pico-8 play session: mixed d-pad (fixed 12-tick cycle), after a click and taps of 🅾, ❎, 🅾+❎, 🅾 in the second before t = 0

[t = 1 s] mixed d-pad (1.2s cycle ×~1): → ← ↑ ↓ + 🅾/❎ taps, ~1s
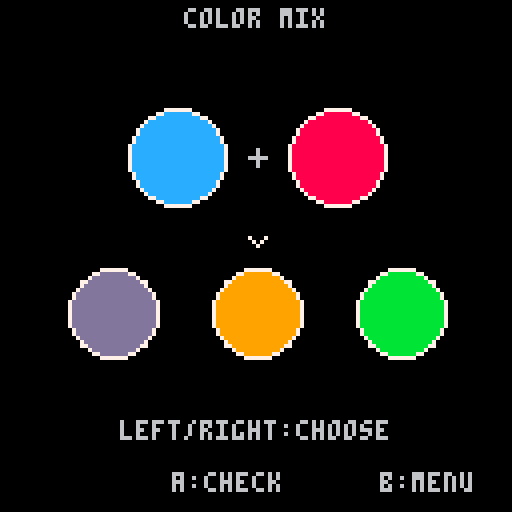

pico-8 cartridge
version 41
__lua__
-- color mix
-- a primary-colour mixing game
-- coin stack and sprite: mathieu's rekenspelletje
-- other sounds: mathieu's rekenspelletje
-- selection buzz: original

-- red=8, orange=9, yellow=10,
-- green=11, blue=12, purple=13
mixes={
 {10,12,11},
 {10,8,9},
 {8,12,13}
}

function center(s,y,c)
 print(s,64-#s*2,y,c)
end

function make_puzzle()
 local choice
 repeat
  choice=flr(rnd(#mixes))+1
 until choice!=last_mix
 last_mix=choice
 local mix=mixes[choice]
 top_left=mix[1]
 top_right=mix[2]
 if rnd(1)<0.5 then
  top_left,top_right=top_right,top_left
 end
 answer=mix[3]
 options={9,11,13}
 for i=#options,2,-1 do
  local j=flr(rnd(i))+1
  options[i],options[j]=options[j],options[i]
 end
 selected=1
 wrong=false
 state="play"
end

function _init()
 state="menu"
 coins=0
 last_mix=0
 wrong=false
end

function _update60()
 if state=="menu" then
  if btnp(5) then
   sfx(0)
   srand(time())
   coins=0
   last_mix=0
   make_puzzle()
  end
 elseif state=="play" then
  if btnp(4) then
   sfx(1)
   state="menu"
   return
  end
  if btnp(0) and selected>1 then
   selected-=1
   wrong=false
   sfx(3)
  end
  if btnp(1) and selected<3 then
   selected+=1
   wrong=false
   sfx(3)
  end
  if btnp(5) then
   if options[selected]==answer then
    coins=min(coins+1,300)
    sfx(0)
    state="correct"
   else
    wrong=true
    sfx(4)
   end
  end
 elseif state=="correct" then
  if btnp(5) then make_puzzle() end
  if btnp(4) then
   sfx(1)
   state="menu"
  end
 end
end

function color_circle(x,y,r,c)
 circfill(x,y,r,c)
 circ(x,y,r,7)
end

function draw_plus(x,y)
 line(x-2,y,x+2,y,6)
 line(x,y-2,x,y+2,6)
end

function draw_selector(x,y,c)
 pset(x-2,y,c)
 pset(x+2,y,c)
 pset(x-1,y+1,c)
 pset(x+1,y+1,c)
 pset(x,y+2,c)
end

function draw_puzzle()
 color_circle(44,39,12,top_left)
 color_circle(84,39,12,top_right)
 draw_plus(64,39)
 for i=1,3 do
  local x=28+(i-1)*36
  color_circle(x,78,11,options[i])
 end
 local x=28+(selected-1)*36
 draw_selector(x,59,state=="correct" and 10 or 7)
end

-- Coin stack from rekenspelletje by mathieu.
function show_treasure(n)
 cols = flr(n/25)
 for x=1, cols do
  for y=1, 25 do
   spr(2, -5+10*x, 120-2*y)
  end
 end

 rest = n-25*cols
 for y=1, rest do
  spr(2, -5+10*(cols+1), 120-2*y)
 end
end

function _draw()
 cls(0)
 if state=="menu" then
  center("color mix",19,6)
  center("mix the colors!",42,7)
  color_circle(44,72,9,10)
  color_circle(84,72,9,12)
  draw_plus(64,72)
  center("which color?",94,6)
  center("a:start",113,7)
 else
  center("color mix",2,6)
  draw_puzzle()
  show_treasure(coins)
  if state=="correct" then
   center("correct! +1",105,10)
   print("a:next",43,118,6)
  else
   center(wrong and "try again!" or "left/right:choose",105,wrong and 8 or 6)
   print("a:check",43,118,6)
  end
  print("b:menu",95,118,6)
 end
end
__gfx__
00000000000000000000000000000000000000000000000000000000000000000000000000000000000000000000000000000000000000000000000000000000
00000000000000000000000000000000000000000000000000000000000000000000000000000000000000000000000000000000000000000000000000000000
00000000000000000000000000000000000000000000000000000000000000000000000000000000000000000000000000000000000000000000000000000000
00000000000000000777777000000000000000000000000000000000000000000000000000000000000000000000000000000000000000000000000000000000
00000000000000009aaaaaa900000000000000000000000000000000000000000000000000000000000000000000000000000000000000000000000000000000
00000000000000009aaaaaa900000000000000000000000000000000000000000000000000000000000000000000000000000000000000000000000000000000
00000000000000000999999000000000000000000000000000000000000000000000000000000000000000000000000000000000000000000000000000000000
00000000000000000000000000000000000000000000000000000000000000000000000000000000000000000000000000000000000000000000000000000000
